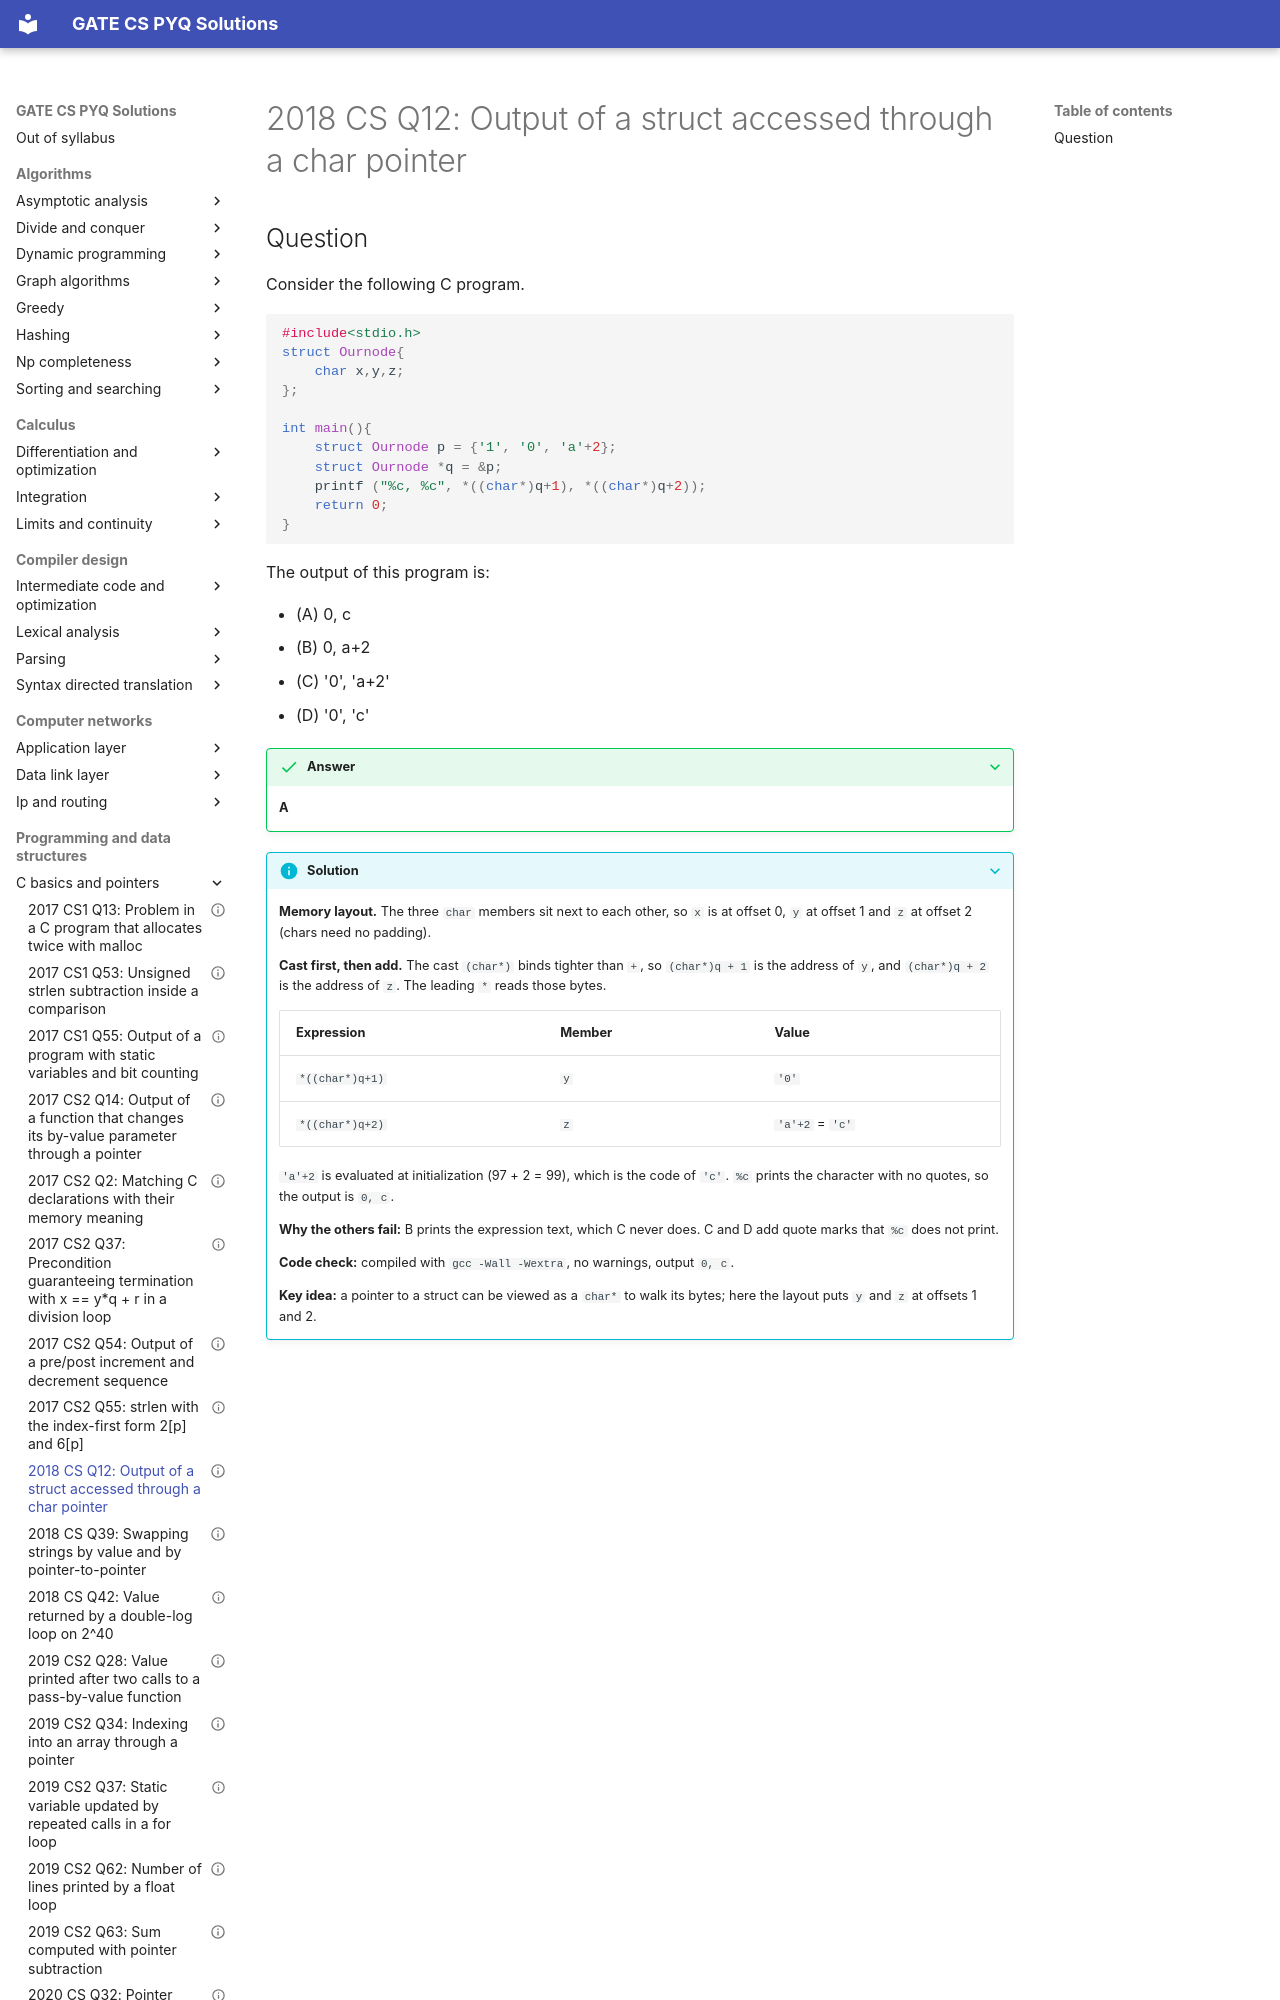

repository: saheenusman/GATE-PYQs · page: programming-and-data-structures/c-basics-and-pointers/2018-set1-q12/index.html · generator: mkdocs

---
title: "2018 CS Q12: Output of a struct accessed through a char pointer"
year: 2018
set: 1
paper: CS
q_no: 12
subject: programming-and-data-structures
topic: c-basics-and-pointers
also: []
marks: 1
type: MCQ
official_answer: "A"
status: verified
---

# 2018 CS Q12: Output of a struct accessed through a char pointer
